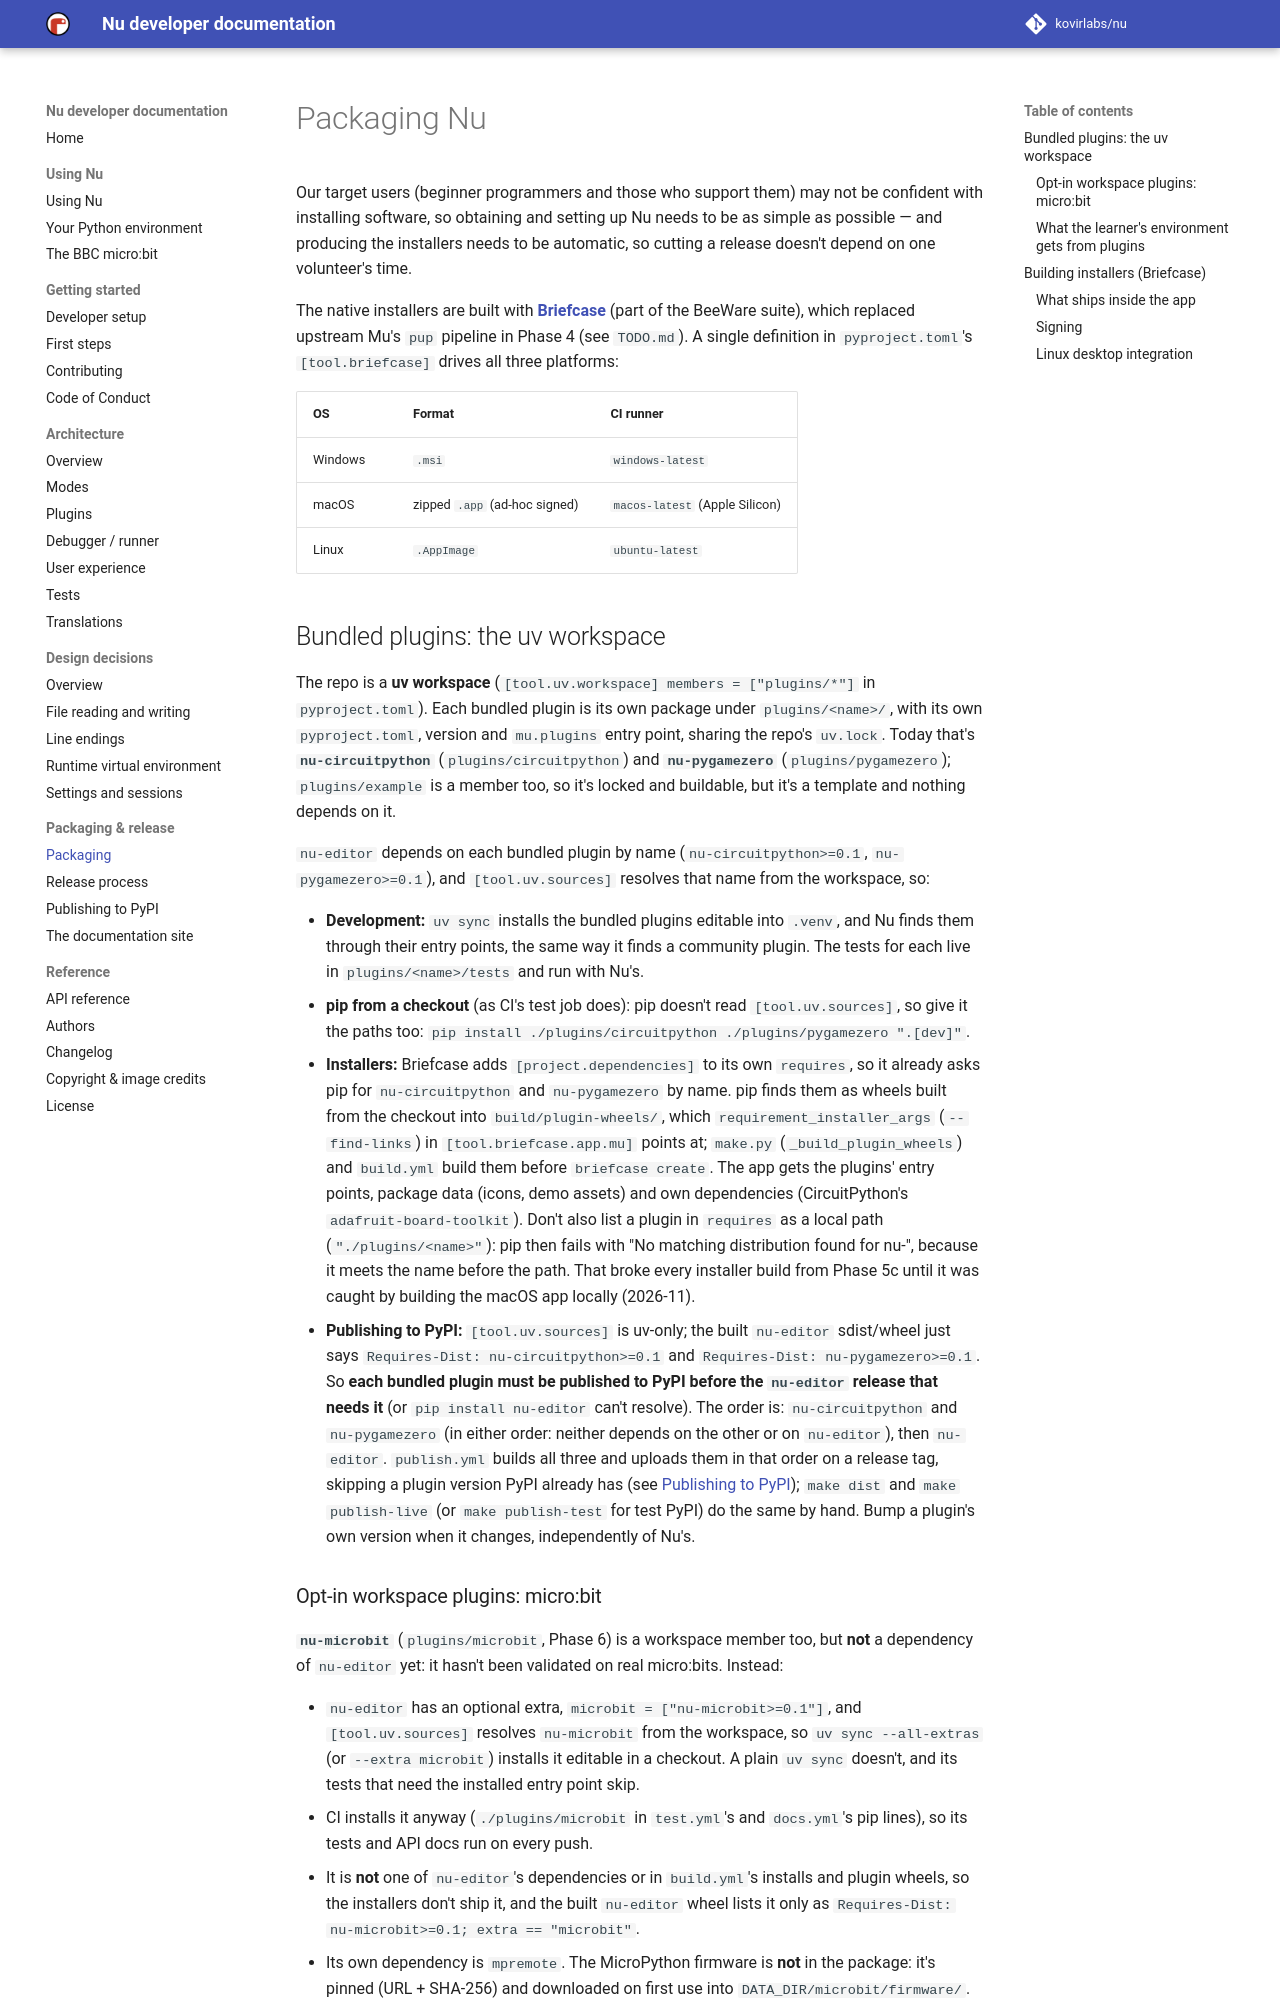

repository: kovirlabs/nu · page: packaging/index.html · generator: mkdocs

# Packaging Nu

Our target users (beginner programmers and those who support them) may not be
confident with installing software, so obtaining and setting up Nu needs to be
as simple as possible — and producing the installers needs to be automatic, so
cutting a release doesn't depend on one volunteer's time.

The native installers are built with
**[Briefcase](https://briefcase.readthedocs.io/)** (part of the BeeWare suite),
which replaced upstream Mu's `pup` pipeline in Phase 4 (see `TODO.md`). A
single definition in
`pyproject.toml`'s `[tool.briefcase]` drives all three platforms:

| OS | Format | CI runner |
|---|---|---|
| Windows | `.msi` | `windows-latest` |
| macOS | zipped `.app` (ad-hoc signed) | `macos-latest` (Apple Silicon) |
| Linux | `.AppImage` | `ubuntu-latest` |

## Bundled plugins: the uv workspace

The repo is a **uv workspace** (`[tool.uv.workspace] members = ["plugins/*"]`
in `pyproject.toml`). Each bundled plugin is its own package under
`plugins/<name>/`, with its own `pyproject.toml`, version and `mu.plugins`
entry point, sharing the repo's `uv.lock`. Today that's **`nu-circuitpython`**
(`plugins/circuitpython`) and **`nu-pygamezero`** (`plugins/pygamezero`);
`plugins/example` is a member too, so it's locked and buildable, but it's a
template and nothing depends on it.

`nu-editor` depends on each bundled plugin by name (`nu-circuitpython>=0.1`,
`nu-pygamezero>=0.1`), and
`[tool.uv.sources]` resolves that name from the workspace, so:

- **Development:** `uv sync` installs the bundled plugins editable into `.venv`,
  and Nu finds them through their entry points, the same way it finds a
  community plugin. The tests for each live in `plugins/<name>/tests` and run
  with Nu's.
- **pip from a checkout** (as CI's test job does): pip doesn't read
  `[tool.uv.sources]`, so give it the paths too:
  `pip install ./plugins/circuitpython ./plugins/pygamezero ".[dev]"`.
- **Installers:** Briefcase adds `[project.dependencies]` to its own
  `requires`, so it already asks pip for `nu-circuitpython` and
  `nu-pygamezero` by name. pip finds them as wheels built from the checkout
  into `build/plugin-wheels/`, which `requirement_installer_args`
  (`--find-links`) in `[tool.briefcase.app.mu]` points at; `make.py`
  (`_build_plugin_wheels`) and `build.yml` build them before
  `briefcase create`. The app gets the plugins' entry points, package data
  (icons, demo assets) and own dependencies (CircuitPython's
  `adafruit-board-toolkit`). Don't also list a plugin in `requires` as a
  local path (`"./plugins/<name>"`): pip then fails with "No matching
  distribution found for nu-<name>", because it meets the name before the
  path. That broke every installer build from Phase 5c until it was caught by
  building the macOS app locally (2026-11).
- **Publishing to PyPI:** `[tool.uv.sources]` is uv-only; the built `nu-editor`
  sdist/wheel just says `Requires-Dist: nu-circuitpython>=0.1` and
  `Requires-Dist: nu-pygamezero>=0.1`. So **each bundled plugin must be
  published to PyPI before the `nu-editor` release that needs it** (or
  `pip install nu-editor` can't resolve). The order is: `nu-circuitpython` and
  `nu-pygamezero` (in either order: neither depends on the other or on
  `nu-editor`), then `nu-editor`. `publish.yml` builds all three and
  uploads them in that order on a release tag, skipping a plugin version PyPI
  already has (see [Publishing to PyPI](pypi.md)); `make dist` and
  `make publish-live` (or `make publish-test` for test PyPI) do the same by
  hand. Bump a plugin's
  own version when it changes, independently of Nu's.
